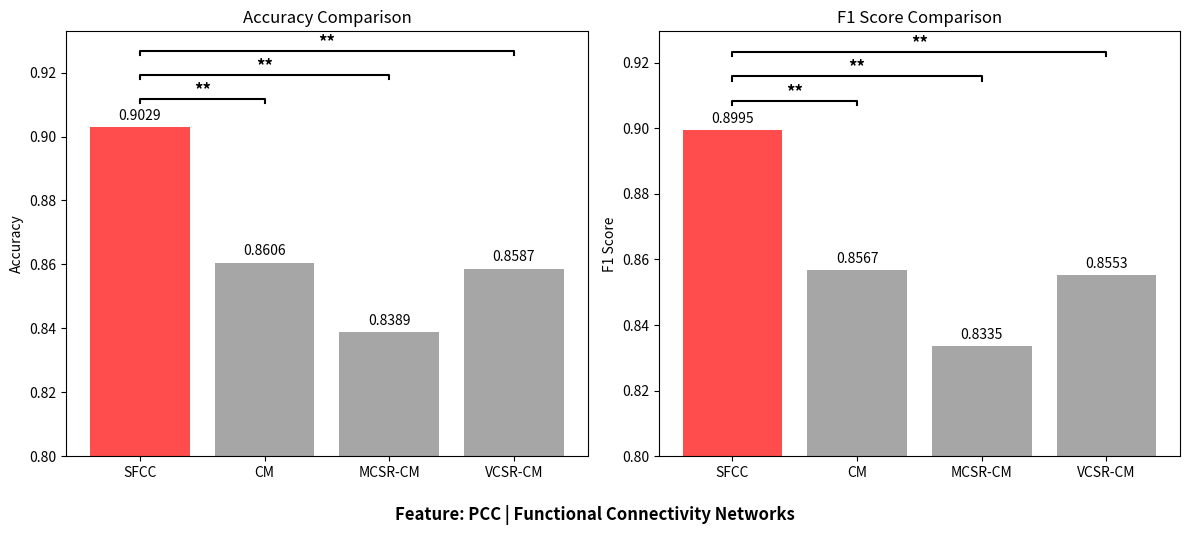
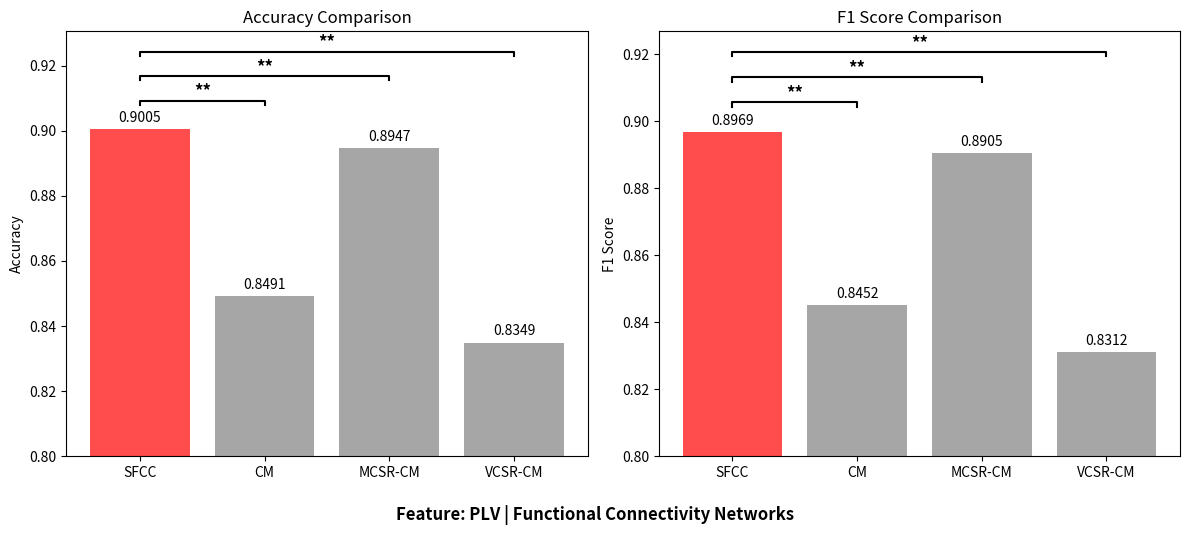

Reproduce these figures in Python, in order.
# -*- coding: utf-8 -*-
"""
Created on Tue Feb 11 00:24:09 2025

[redacted]
"""

import matplotlib.pyplot as plt

def plot_comparison_chart(methods, accuracy, f1_score, significance_results, feature_name, _min=0.8, _max=None):
    """
    绘制 Accuracy 和 F1 Score 的对比柱状图，并自动添加显著性标记
    
    参数：
    - methods: list[str] 方法名称
    - accuracy: list[float] 各方法的准确率
    - f1_score: list[float] 各方法的 F1 Score
    - significance_results: dict {method_name: p-value string} 显著性标记
    - feature_name: str 特征名称
    - _min: float y 轴最小值（默认 0.8）
    - _max: float or None y 轴最大值（如果为 None，则自动调整）
    """

    # 颜色：SFCC 设为红色，其他方法为灰色
    colors = ['gray' if method != "SFCC" else 'red' for method in methods]

    # 生成图像
    fig, axs = plt.subplots(1, 2, figsize=(12, 5))

    # 计算 y 轴最大值
    acc_max = _max if _max is not None else max(accuracy) + 0.03
    f1_max = _max if _max is not None else max(f1_score) + 0.03

    # 绘制 Accuracy 柱状图
    axs[0].bar(methods, accuracy, color=colors, alpha=0.7)
    axs[0].set_ylabel("Accuracy")
    axs[0].set_title("Accuracy Comparison")
    axs[0].set_ylim(_min, acc_max)  # 自动调整 y 轴

    # 绘制 F1 Score 柱状图
    axs[1].bar(methods, f1_score, color=colors, alpha=0.7)
    axs[1].set_ylabel("F1 Score")
    axs[1].set_title("F1 Score Comparison")
    axs[1].set_ylim(_min, f1_max)  # 自动调整 y 轴

    # 标注数值
    for ax, values in zip(axs, [accuracy, f1_score]):
        for bar, value in zip(ax.patches, values):
            ax.annotate(f'{value:.4f}', 
                        xy=(bar.get_x() + bar.get_width() / 2, value),
                        xytext=(0, 3),  # 偏移量
                        textcoords="offset points",
                        ha='center', va='bottom')

    # 添加显著性横线
    def add_significance(ax, x1, x2, y, p_text):
        """ 在两个柱子间添加显著性标记 """
        ax.plot([x1, x1, x2, x2], [y, y + 0.00125, y + 0.00125, y], lw=1.5, color='black')
        ax.text((x1 + x2) / 2, y + 0.00125, p_text, ha='center', va='bottom', fontsize=12, fontweight='bold')

    # 在 SFCC 和其他方法间绘制显著性
    sfcc_index = methods.index("SFCC")
    y_offset = 0.0075  # 纵向偏移，避免覆盖数据标签
    y_offset_grad = 0.0075  # 每个标记的递增偏移量

    for i, method in enumerate(methods):
        if method != "SFCC":
            offset = y_offset + (i - 1) * y_offset_grad  # 逐步增加偏移量
            add_significance(axs[0], sfcc_index, i, max(accuracy) + offset, "**")
            add_significance(axs[1], sfcc_index, i, max(f1_score) + offset, "**")

    # 添加 caption（功能特性说明）
    caption_text = f"{feature_name} | Functional Connectivity Networks"
    fig.text(0.5, -0.02, caption_text, ha='center', va='top', fontsize=12, fontweight='bold')


    plt.tight_layout()
    plt.show()

# %% SEED dataset
# PCC
methods = ["SFCC", "CM", "MCSR-CM", "VCSR-CM"]
accuracy = [0.9029, 0.8606, 0.8389, 0.8587]
f1_score = [0.8995, 0.8567, 0.8335, 0.8553]

significance_results = {
    "CM": "p<0.01",
    "MCSR-CM": "p<0.01",
    "VCSR-CM": "p<0.01"
}

plot_comparison_chart(methods, accuracy, f1_score, significance_results, feature_name='Feature: PCC')

# PLV
methods = ["SFCC", "CM", "MCSR-CM", "VCSR-CM"]
accuracy = [0.9005, 0.8491, 0.8947, 0.8349]  # 直接使用 avg 数据
f1_score = [0.8969, 0.8452, 0.8905, 0.8312]

significance_results = {
    "CM": "p<0.01",
    "MCSR-CM": "p<0.01",
    "VCSR-CM": "p<0.01"
}

plot_comparison_chart(methods, accuracy, f1_score, significance_results, feature_name='Feature: PLV')

# %% DREAMER dataset; PCC
# # PCC; Arousal
# methods = ["SFCC", "CM", "MCSR-CM", "VCSR-CM"]
# accuracy = [0.7863, 0.7600, 0.7198, 0.7563]
# f1_score = [0.7696, 0.7472, 0.7070, 0.7400]

# significance_results = {
#     "CM": "p<0.01",
#     "MCSR-CM": "p<0.01",
#     "VCSR-CM": "p<0.01"
# }

# plot_comparison_chart(methods, accuracy, f1_score, significance_results, feature_name='Feature: PCC; Dimension: Arousal', _min=0.7)

# # PCC; Dominance
# methods = ["SFCC", "CM", "MCSR-CM", "VCSR-CM"]
# accuracy = [0.7121, 0.6836, 0.6157, 0.6967]
# f1_score = [0.7202, 0.6916, 0.6210, 0.7059]

# significance_results = {
#     "CM": "p<0.01",
#     "MCSR-CM": "p<0.01",
#     "VCSR-CM": "p<0.01"
# }

# plot_comparison_chart(methods, accuracy, f1_score, significance_results, feature_name='Feature: PCC; Dimension: Arousal', _min=0.6)

# # PCC; Valence
# methods = ["SFCC", "CM", "MCSR-CM", "VCSR-CM"]
# accuracy = [0.8261, 0.8107, 0.7567, 0.7819]
# f1_score = [0.8072, 0.7908, 0.7404, 0.7652]

# significance_results = {
#     "CM": "p<0.01",
#     "MCSR-CM": "p<0.01",
#     "VCSR-CM": "p<0.01"
# }

# plot_comparison_chart(methods, accuracy, f1_score, significance_results, feature_name='Feature: PCC; Dimension: Arousal', _min=0.7)

# # %% DREAMER dataset; PLV
# # PLV; Arousal
# methods = ["SFCC", "CM", "MCSR-CM", "VCSR-CM"]
# accuracy = [0.8019, 0.7569, 0.6289, 0.6719]
# f1_score = [0.7920, 0.7474, 0.6160, 0.6617]

# significance_results = {
#     "CM": "p<0.01",
#     "MCSR-CM": "p<0.01",
#     "VCSR-CM": "p<0.01"
# }

# plot_comparison_chart(methods, accuracy, f1_score, significance_results, feature_name='Feature: PLV; Dimension: Arousal', _min=0.6, _max=0.85)

# # PLV; Dominance
# methods = ["SFCC", "CM", "MCSR-CM", "VCSR-CM"]
# accuracy = [0.7077, 0.6663, 0.5828, 0.6731]
# f1_score = [0.7166, 0.6747, 0.5879, 0.6805]

# significance_results = {
#     "CM": "p<0.01",
#     "MCSR-CM": "p<0.01",
#     "VCSR-CM": "p<0.01"
# }

# plot_comparison_chart(methods, accuracy, f1_score, significance_results, feature_name='Feature: PLV; Dimension: Dominance', _min=0.55)

# # PLV; Arousal
# methods = ["SFCC", "CM", "MCSR-CM", "VCSR-CM"]
# accuracy = [0.8168, 0.7890, 0.7087, 0.7535]
# f1_score = [0.8015, 0.7734, 0.6882, 0.7368]

# significance_results = {
#     "CM": "p<0.01",
#     "MCSR-CM": "p<0.01",
#     "VCSR-CM": "p<0.01"
# }

# plot_comparison_chart(methods, accuracy, f1_score, significance_results, feature_name='Feature: PLV; Dimension: Valence', _min=0.6)
